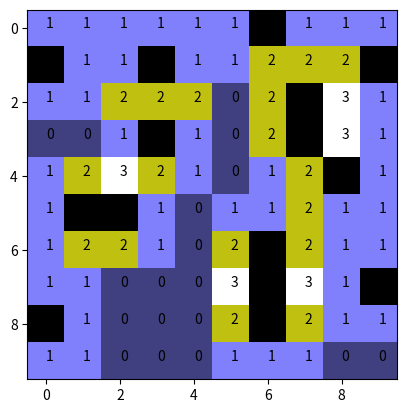

The matplotlib source for this figure:
# Задача:
# Создайте игровое поле для "Сапёра" размером 10×10.
# Поле должно быть представлено в виде двумерного массива.
# Разместите 15 мин случайным образом (обозначьте их числом −1).
# Для каждой клетки без мины подсчитайте количество мин в соседних клетках.
# Визуализируйте:
# Само поле (где мины выделены красным).
# Поле с числами, где указано количество мин вокруг каждой клетки (для наглядности).
import random
import matplotlib.pyplot as plt
count=0
mas=[[0 for _ in range(10)] for _ in range(10)]
while count!=15:
    a,b=random.randint(0,9),random.randint(0,9)
    if mas[a][b]!=-1:
        mas[a][b]=-1
        count+=1
mas2=[[0 for _ in range(10)] for _ in range(10)]      
for i in range(10):
    for j in range(10):
        if mas[i][j]!=-1:
            if i==0 and j==0:
                mas2[i][j]=abs(mas[0][1]+mas[1][1]+mas[1][0])
            elif i==0 and j==9:
                mas2[i][j]=abs(mas[0][8]+mas[1][8]+mas[1][9])
            elif i==9 and j==0:
                mas2[i][j]=abs(mas[8][0]+mas[8][1]+mas[9][1])
            elif i==9 and j==9:
                mas2[i][j]=abs(mas[9][8]+mas[8][8]+mas[8][9])
            elif i==0 and j!=0 and j!=9:
                mas2[i][j]=abs(mas[0][j-1]+mas[0][j+1]+mas[1][j-1]+mas[1][j+1]+mas[1][j])
            elif i==9 and j!=0 and j!=9:
                mas2[i][j]=abs(mas[9][j-1]+mas[9][j+1]+mas[8][j-1]+mas[8][j+1]+mas[8][j])
            elif j==0 and i!=0 and i!=9:
                mas2[i][j]=abs(mas[i-1][0]+mas[i+1][0]+mas[i-1][1]+mas[i+1][1]+mas[i][1])
            elif j==9 and i!=0 and i!=9:
                mas2[i][j]=abs(mas[i-1][9]+mas[i+1][9]+mas[i-1][8]+mas[i+1][8]+mas[i][8])
            else:
                mas2[i][j]=abs(mas[i][j+1]+mas[i][j-1]+mas[i-1][j]+mas[i+1][j]+mas[i-1][j-1]+mas[i+1][j-1]+mas[i-1][j+1]+mas[i+1][j+1])
for i in range(10):
    for j in range(10):
        mas2[i][j]=mas2[i][j]+mas[i][j]
        plt.text(j,i,mas2[i][j])
print(mas2[1][1])
plt.imshow(mas2, cmap="gist_stern")
plt.show()
